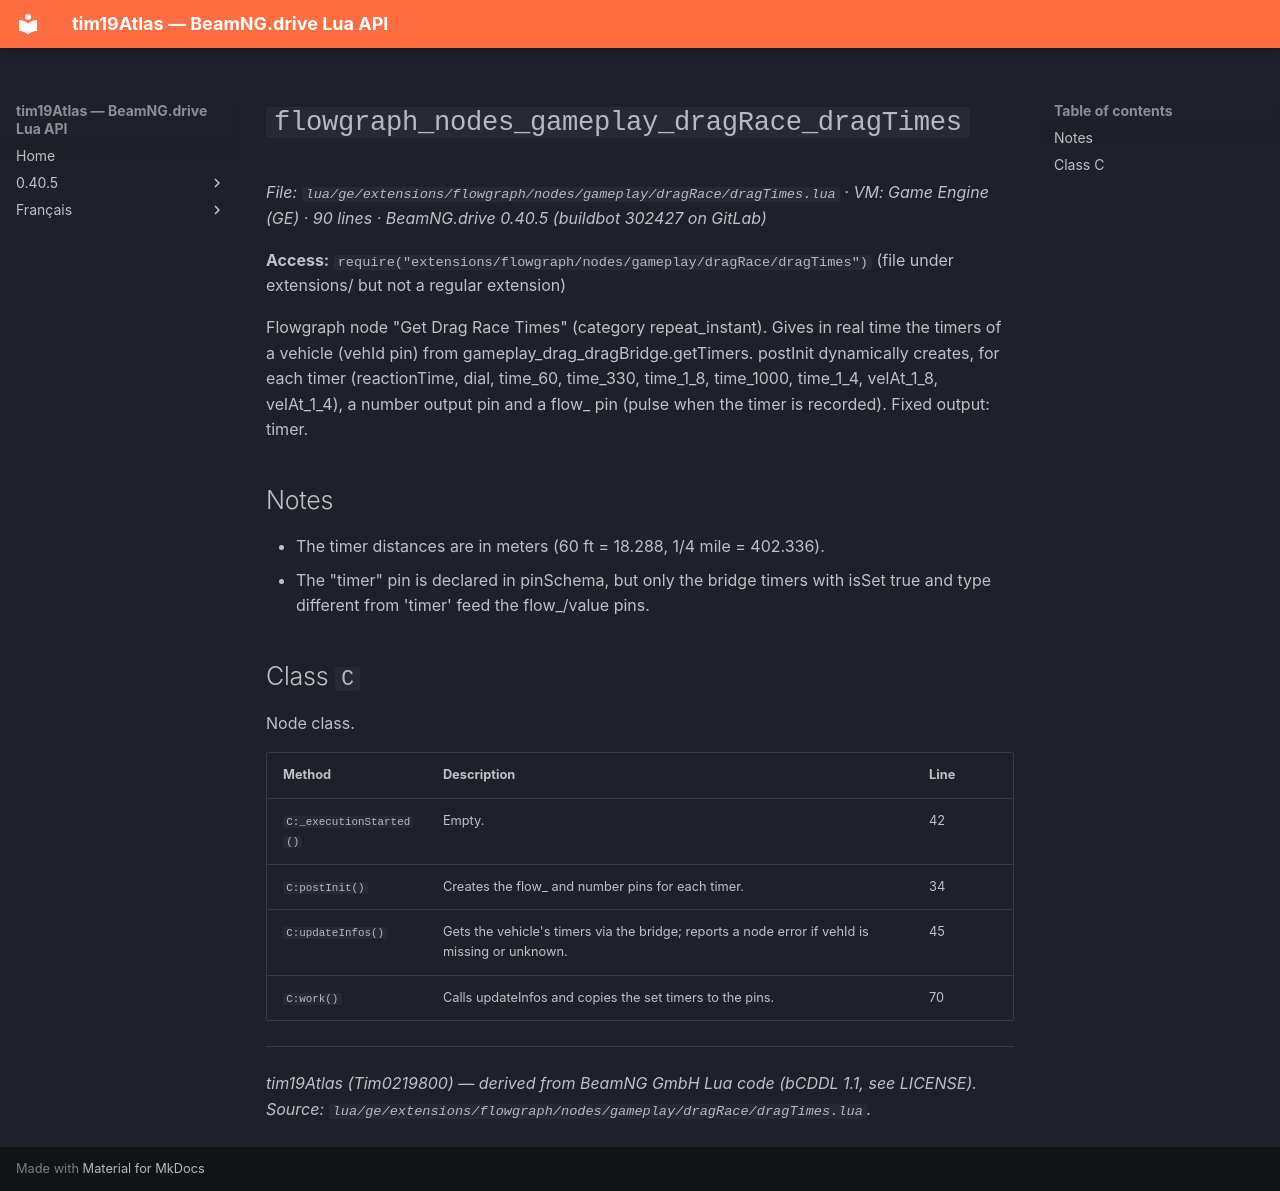

repository: Tim0219800/beamng-lua-atlas · page: 0.40.5/ge/extensions/flowgraph/nodes/gameplay/dragRace/dragTimes.html · generator: mkdocs

# `flowgraph_nodes_gameplay_dragRace_dragTimes`

*File: `lua/ge/extensions/flowgraph/nodes/gameplay/dragRace/dragTimes.lua` · VM: Game Engine (GE) · 90 lines · BeamNG.drive 0.40.5 (buildbot 302427 on GitLab)*

**Access:** `require("extensions/flowgraph/nodes/gameplay/dragRace/dragTimes")` (file under extensions/ but not a regular extension)

Flowgraph node "Get Drag Race Times" (category repeat_instant). Gives in real time the timers of a vehicle (vehId pin) from gameplay_drag_dragBridge.getTimers. postInit dynamically creates, for each timer (reactionTime, dial, time_60, time_330, time_1_8, time_1000, time_1_4, velAt_1_8, velAt_1_4), a number output pin and a flow_<id> pin (pulse when the timer is recorded). Fixed output: timer.

## Notes

- The timer distances are in meters (60 ft = 18.288, 1/4 mile = 402.336).
- The "timer" pin is declared in pinSchema, but only the bridge timers with isSet true and type different from 'timer' feed the flow_/value pins.

## Class `C`

Node class.

| Method | Description | Line |
|---|---|---|
| `C:_executionStarted()` | Empty. | 42 |
| `C:postInit()` | Creates the flow_<id> and number <id> pins for each timer. | 34 |
| `C:updateInfos()` | Gets the vehicle's timers via the bridge; reports a node error if vehId is missing or unknown. | 45 |
| `C:work()` | Calls updateInfos and copies the set timers to the pins. | 70 |

---
*tim19Atlas (Tim0219800) — derived from BeamNG GmbH Lua code (bCDDL 1.1, see LICENSE). Source: `lua/ge/extensions/flowgraph/nodes/gameplay/dragRace/dragTimes.lua`.*
